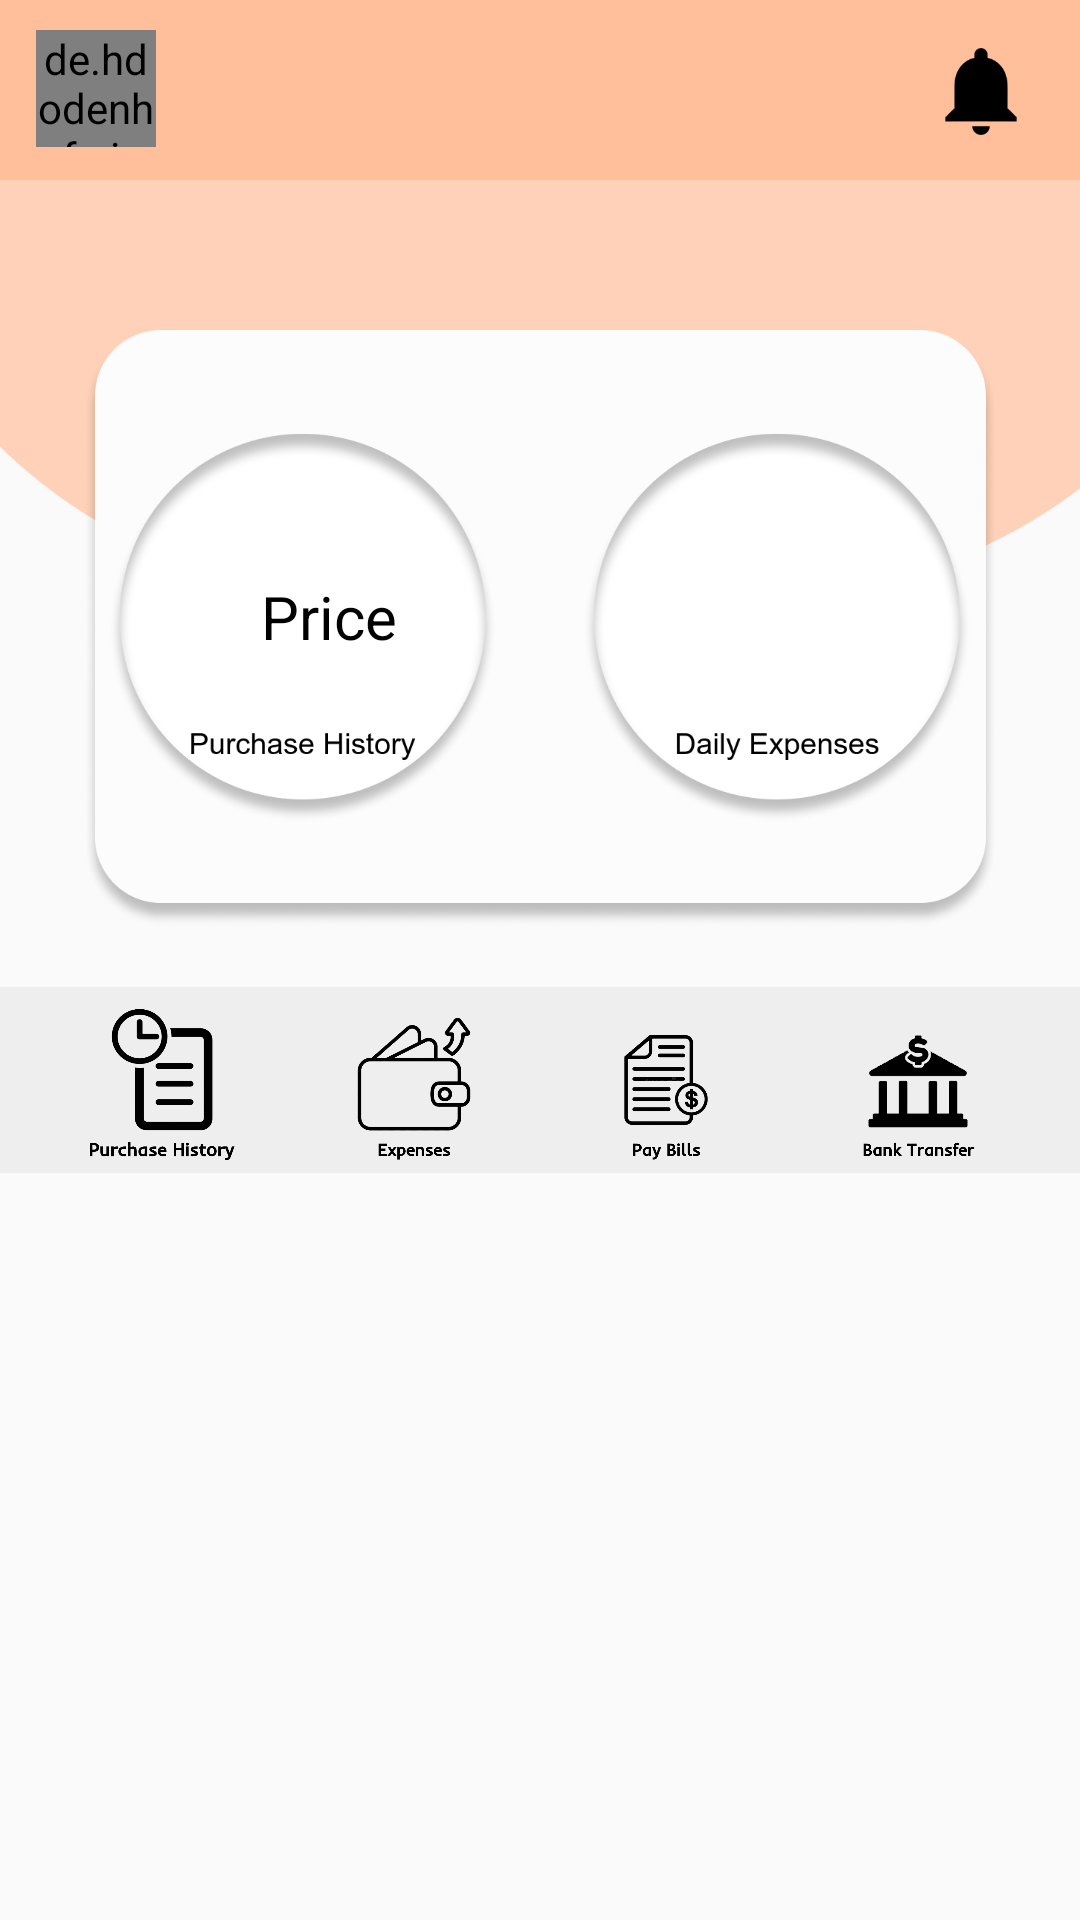

This screen was rendered from an Android layout file. Write that file and the resources it references.
<!-- AndroidManifest.xml: application theme Theme.DigitalPaymentsBook -->
<!-- res/layout/activity_home.xml -->
<?xml version="1.0" encoding="utf-8"?>
<androidx.constraintlayout.widget.ConstraintLayout xmlns:android="http://schemas.android.com/apk/res/android"
    xmlns:app="http://schemas.android.com/apk/res-auto"
    xmlns:tools="http://schemas.android.com/tools"
    android:layout_width="match_parent"
    android:layout_height="match_parent"
    tools:context=".HomeActivity">

    <ImageView
        android:id="@+id/imageView5"
        android:layout_width="0dp"
        android:layout_height="wrap_content"
        android:scaleType="centerCrop"
        android:src="@drawable/rectangle_home"
        app:layout_constraintEnd_toEndOf="@id/homeEnd"
        app:layout_constraintHorizontal_bias="0.0"
        app:layout_constraintStart_toStartOf="@id/homeStart"
        app:layout_constraintTop_toTopOf="parent" />

    <ImageView
        android:id="@+id/imageView4"
        android:layout_width="wrap_content"
        android:layout_height="60dp"
        android:scaleType="centerCrop"
        android:src="@drawable/home"
        app:layout_constraintBottom_toBottomOf="parent"
        app:layout_constraintDimensionRatio="1:0.5"
        app:layout_constraintEnd_toEndOf="@id/homeEnd"
        app:layout_constraintHorizontal_bias="0.0"
        app:layout_constraintStart_toStartOf="@id/homeStart"
        app:layout_constraintTop_toTopOf="parent"
        app:layout_constraintVertical_bias="0.0" />

    <de.hdodenhof.circleimageview.CircleImageView

        android:id="@+id/profilePic"
        android:layout_width="40dp"
        android:layout_height="39dp"
        android:layout_marginStart="12dp"
        android:src="@drawable/profile_icon"
        android:layout_marginTop="10dp"
        app:layout_constraintStart_toStartOf="parent"
        app:layout_constraintTop_toTopOf="parent" />

    <androidx.constraintlayout.widget.Guideline
        android:id="@+id/homeStart"
        android:layout_width="wrap_content"
        android:layout_height="wrap_content"
        android:orientation="vertical"
        app:layout_constraintGuide_percent="0" />

    <androidx.constraintlayout.widget.Guideline
        android:id="@+id/homeEnd"
        android:layout_width="wrap_content"
        android:layout_height="wrap_content"
        android:orientation="vertical"
        app:layout_constraintGuide_percent="1" />

    <ImageView
        android:layout_width="34dp"
        android:layout_height="29dp"
        android:layout_marginTop="16dp"
        android:layout_marginEnd="16dp"
        android:src="@drawable/notification_icon"
        app:layout_constraintEnd_toEndOf="parent"
        app:layout_constraintTop_toTopOf="parent" />

    <ImageView
        android:id="@+id/imageView7"
        android:layout_width="0dp"
        android:layout_height="wrap_content"
        android:layout_marginTop="50dp"
        android:scaleType="centerCrop"
        android:src="@drawable/balance"
        app:layout_constraintEnd_toEndOf="@id/boxEnd"
        app:layout_constraintHorizontal_bias="0.0"
        app:layout_constraintStart_toStartOf="@id/boxStart"
        app:layout_constraintTop_toBottomOf="@+id/imageView4" />

    <androidx.constraintlayout.widget.Guideline
        android:id="@+id/boxStart"
        android:layout_width="wrap_content"
        android:layout_height="wrap_content"
        android:orientation="vertical"
        app:layout_constraintGuide_percent="0.08" />

    <androidx.constraintlayout.widget.Guideline
        android:id="@+id/boxEnd"
        android:layout_width="wrap_content"
        android:layout_height="wrap_content"
        android:orientation="vertical"
        app:layout_constraintGuide_percent="0.92" />

    <ImageView
        android:id="@+id/imageView6"
        android:layout_width="wrap_content"
        android:layout_height="wrap_content"
        android:layout_marginTop="10dp"
        android:src="@drawable/app_logo_sandle"
        app:layout_constraintEnd_toEndOf="parent"
        app:layout_constraintStart_toStartOf="parent"
        app:layout_constraintTop_toTopOf="parent" />

    <androidx.constraintlayout.widget.ConstraintLayout
        android:layout_width="0dp"
        android:layout_height="0dp"
        app:layout_constraintBottom_toBottomOf="@id/imageView7"
        app:layout_constraintEnd_toEndOf="@id/circleEnd"
        app:layout_constraintHorizontal_bias="0.0"
        app:layout_constraintStart_toStartOf="@id/circleStart"
        app:layout_constraintTop_toTopOf="@+id/imageView7">

        <ImageView
            android:id="@+id/imageView8"
            android:layout_width="0dp"
            android:layout_height="wrap_content"
            android:src="@drawable/balance_circle"
            app:layout_constraintBottom_toBottomOf="parent"
            app:layout_constraintEnd_toEndOf="parent"
            app:layout_constraintStart_toStartOf="parent"
            app:layout_constraintTop_toTopOf="parent" />

        <TextView
            android:id="@+id/purchasePrice"
            android:layout_width="wrap_content"
            android:layout_height="wrap_content"
            android:layout_marginTop="48dp"
            android:text="Price"
            android:textSize="20dp"
            android:textColor="@color/black"
            app:layout_constraintStart_toStartOf="@id/purchasePriceStart"
            app:layout_constraintEnd_toEndOf="@id/purchasePriceEnd"
            app:layout_constraintTop_toTopOf="@+id/imageView8" />

        <androidx.constraintlayout.widget.Guideline
            android:id="@+id/purchasePriceStart"
            android:layout_width="wrap_content"
            android:layout_height="wrap_content"
            android:orientation="vertical"
            app:layout_constraintGuide_percent="0.12"/>

        <androidx.constraintlayout.widget.Guideline
            android:id="@+id/purchasePriceEnd"
            android:layout_width="wrap_content"
            android:layout_height="wrap_content"
            android:orientation="vertical"
            app:layout_constraintGuide_percent="0.39"/>


    </androidx.constraintlayout.widget.ConstraintLayout>



    <androidx.constraintlayout.widget.Guideline
        android:id="@+id/circleStart"
        android:layout_width="wrap_content"
        android:layout_height="wrap_content"
        android:orientation="vertical"
        app:layout_constraintGuide_percent="0.1" />

    <androidx.constraintlayout.widget.Guideline
        android:id="@+id/circleEnd"
        android:layout_width="wrap_content"
        android:layout_height="wrap_content"
        android:orientation="vertical"
        app:layout_constraintGuide_percent="0.9" />

    <androidx.constraintlayout.widget.Guideline
        android:id="@+id/horizontalCircleStart"
        android:layout_width="wrap_content"
        android:layout_height="wrap_content"
        android:orientation="horizontal"
        app:layout_constraintGuide_percent="0.18" />

    <androidx.constraintlayout.widget.Guideline
        android:id="@+id/horizontalCircleEnd"
        android:layout_width="wrap_content"
        android:layout_height="wrap_content"
        android:orientation="horizontal"
        app:layout_constraintGuide_percent="0.39" />












    <RelativeLayout
        android:layout_width="match_parent"
        android:layout_height="wrap_content"
        app:layout_constraintTop_toBottomOf="@+id/imageView7"
        android:layout_marginTop="20dp"
        android:background="@color/gray"
        >
        <ScrollView
            android:layout_width="wrap_content"
            android:layout_height="wrap_content"
            android:layout_centerHorizontal="true">
            <HorizontalScrollView
                android:layout_width="wrap_content"
                android:layout_height="wrap_content"
                >
                <LinearLayout
                    android:layout_width="wrap_content"
                    android:layout_height="wrap_content"
                    android:orientation="horizontal">

                    <ImageView
                        android:id="@+id/purchase_history"
                        android:layout_width="84dp"
                        android:layout_height="62dp"
                        android:src="@drawable/purchase_history1"/>

                    <ImageView
                        android:id="@+id/Expenses"
                        android:layout_width="84dp"
                        android:layout_height="62dp"
                        android:src="@drawable/expenses"/>

                    <ImageView
                        android:id="@+id/pay_bills"
                        android:layout_width="84dp"
                        android:layout_height="62dp"
                        android:src="@drawable/pay_bills"/>
                        

                    <ImageView
                        android:id="@+id/Bank_transfer"
                        android:layout_width="84dp"
                        android:layout_height="62dp"
                        android:src="@drawable/bank_transfer"/>

                </LinearLayout>
            </HorizontalScrollView>
        </ScrollView>
    </RelativeLayout>





</androidx.constraintlayout.widget.ConstraintLayout>
<!-- resources referenced by this layout -->
<resources>
  <color name="black">#FF000000</color>
  <color name="gray">#EEEEEE</color>
  <!-- drawable balance: png bitmap (drawable-xxxhdpi, 67953 bytes) -->
  <!-- drawable balance_circle: png bitmap (drawable-xxxhdpi, 140090 bytes) -->
  <!-- drawable bank_transfer: png bitmap (drawable-xxxhdpi, 35549 bytes) -->
  <!-- drawable expenses: png bitmap (drawable-xxxhdpi, 57575 bytes) -->
  <!-- drawable home: png bitmap (drawable-xxxhdpi, 6679 bytes) -->
  <!-- drawable notification_icon: png bitmap (drawable-xxxhdpi, 2343 bytes) -->
  <!-- drawable pay_bills: png bitmap (drawable-xxxhdpi, 65144 bytes) -->
  <!-- drawable profile_icon: png bitmap (drawable-xxxhdpi, 4638 bytes) -->
  <!-- drawable purchase_history1: png bitmap (drawable-xxxhdpi, 48783 bytes) -->
  <!-- drawable rectangle_buttom: png bitmap (drawable-xxxhdpi, 1345 bytes) -->
  <!-- drawable rectangle_home: png bitmap (drawable-xxxhdpi, 8861 bytes) -->
  <style name="Theme.DigitalPaymentsBook" parent="Theme.AppCompat.Light.NoActionBar">
          
          <item name="colorPrimary">@color/purple_500</item>
          <item name="colorPrimaryVariant">@color/purple_700</item>
          <item name="colorOnPrimary">#FFFFFF</item>
          
          <item name="colorSecondary">@color/teal_200</item>
          <item name="colorSecondaryVariant">@color/teal_700</item>
          <item name="colorOnSecondary">@color/black</item>
          
          <item name="android:statusBarColor" tools:targetApi="l">#FFBF9B</item>
          
      </style>
  <color name="purple_500">#FF6200EE</color>
  <color name="purple_700">#FF3700B3</color>
  <color name="teal_200">#FF03DAC5</color>
  <color name="teal_700">#FF018786</color>
</resources>
